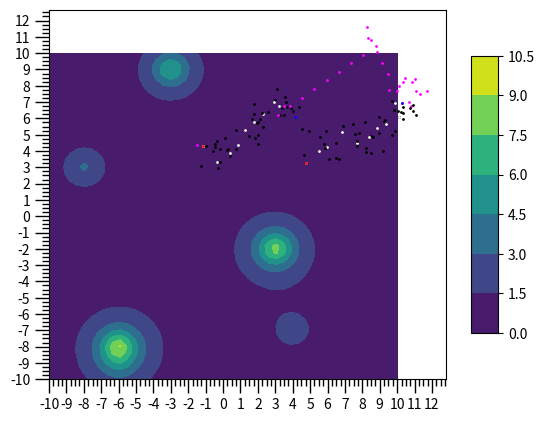

Source code (Python):
import matplotlib.pyplot as plt
import numpy as np
from matplotlib.ticker import AutoMinorLocator, MultipleLocator

# Init figure
fig, ax = plt.subplots()


def func_3d(x, y):
    sumA = 0
    c = [6, 2, 3, 2, 8, 8]
    a = [-3, 4, -8, -6, 3, -6]
    b = [9, -7, 3, -9, -2, -8]
    for i in range(6):
        sumA += c[i] / (1 + (x - a[i]) ** 2 + (y - b[i]) ** 2)
    return sumA


# Make data.
interval = (-10, 10)
points = np.linspace(interval[0], interval[1], 50)
X, Y = np.meshgrid(points, points)
func3d_vectorized = np.vectorize(func_3d)
Z = func3d_vectorized(X, Y)

# Plot the filled contour.
CS = ax.contourf(X, Y, Z)

# Customize the axis.
ax.xaxis.set_major_locator(MultipleLocator(1.000))
ax.xaxis.set_minor_locator(AutoMinorLocator(4))
ax.yaxis.set_major_locator(MultipleLocator(1.000))
ax.yaxis.set_minor_locator(AutoMinorLocator(4))

ax.tick_params(which='major', width=1.0)
ax.tick_params(which='major', length=10)
ax.tick_params(which='minor', width=1.0, labelsize=10)
ax.tick_params(which='minor', length=5, labelsize=10, labelcolor='0.25')

# Add a color bar which maps values to colors.
fig.colorbar(CS, shrink=0.75, aspect=10)

# Helper functions
rng = np.random.default_rng()


def random_uniform_2d(low=-10, high=10, size=2):
    return rng.uniform(low=low, high=high, size=size)


def f(x):
    sumA = 0
    c = [6, 2, 4, 2, 8, 8]
    a = [-3, 4, -8, -6, 3, -6]
    b = [9, -7, 3, -9, -2, -8]
    for i in range(6):
        sumA += c[i] / (1 + (x[0] - a[i]) ** 2 + (x[1] - b[i]) ** 2)
    return sumA


def simple_search(N, show_all=False):
    maximum = np.finfo(np.float64).min
    best_point = None
    for i in range(N):
        x = random_uniform_2d()
        if show_all:
            ax.scatter(x[0], x[1], s=1, c='k')
        y = f(x)
        if y > maximum:
            maximum = y
            best_point = x
            # plot all good random points with white
            if show_all:
                ax.scatter(x[0], x[1], s=1, c='w')
    # plot best found point with magenta
    if show_all:
        ax.scatter(best_point[0], best_point[1], s=1, c='magenta')
    return best_point


def best_take(x, m=5, g=1, N=10):
    maximum = np.finfo(np.float64).min
    # plot start point with blue
    ax.scatter(x[0], x[1], s=1, c='b')
    best_point = x
    x_k = x
    for i in range(N):
        for j in range(m):
            vec2 = random_uniform_2d(-1, 1)
            x_delta = [g * (x_k[0] + vec2[0]), g * (x_k[1] + vec2[1])]
            # plot all random points with white
            ax.scatter(x_delta[0], x_delta[1], s=1, c='k')
            y = f(x_delta)
            if y > maximum:
                maximum = y
                best_point = x_delta
        x_k = best_point
        # plot best found point on current iteration with black
        ax.scatter(x_k[0], x_k[1], s=1, c='w')
    # plot best found point with red
    ax.scatter(best_point[0], best_point[1], s=1, c='r')
    return best_point


def global_search_1(m):
    n = 0
    best_point = None
    maximum = np.finfo(np.float64).min
    while n < m:
        rand_2d = random_uniform_2d()
        result = best_take(rand_2d)
        y = f(result)
        if y > maximum:
            maximum = y
            best_point = result
        else:
            n += 1
    return best_point


def global_search_2(m, simple_n=20*20):
    n = 0
    x_start = best_take(random_uniform_2d())
    f_x_start = f(x_start)
    while n < m:
        x = simple_search(simple_n)
        if f(x) > f_x_start:
            ax.scatter(x[0], x[1], s=1, c='magenta')
            x = best_take(x)
            f_x_start = f(x)
            x_start = x
        else:
            n += 1
    return x_start


def is_in_interval(x):
    return interval[0] <= x[0] <= interval[1] and interval[0] <= x[1] <= interval[1]


def global_search_3(m):
    n = 0
    x_prev = random_uniform_2d()
    direction = random_uniform_2d(-1, 1)
    x = best_take(x_prev)
    f_x_prev = f(x_prev)
    while n < m:
        x += direction
        f_x_cur = f(x)
        ax.scatter(x[0], x[1], s=1, c="magenta")
        if f_x_cur < f_x_prev and is_in_interval(x):
            f_x_prev = f_x_cur
        else:
            x = x_prev
            direction = random_uniform_2d(-1, 1)
        n += 1
    return best_take(x)


def main():
    # Part 1
    # res_simple = simple_search(20 * 20 * 10, True)
    # print(res_simple)

    # Part 2
    # res_best = best_take([0, 0])
    # print(res_best)

    # Part 3. Algorithm 1
    # res = global_search_1(5)
    # print(res)

    # Part 3. Algorithm 2
    # res = global_search_2(5)
    # print(res)

    # Part 4. Algorithm 3
    res = global_search_3(30)
    print(res)

    plt.show()


if __name__ == '__main__':
    main()
